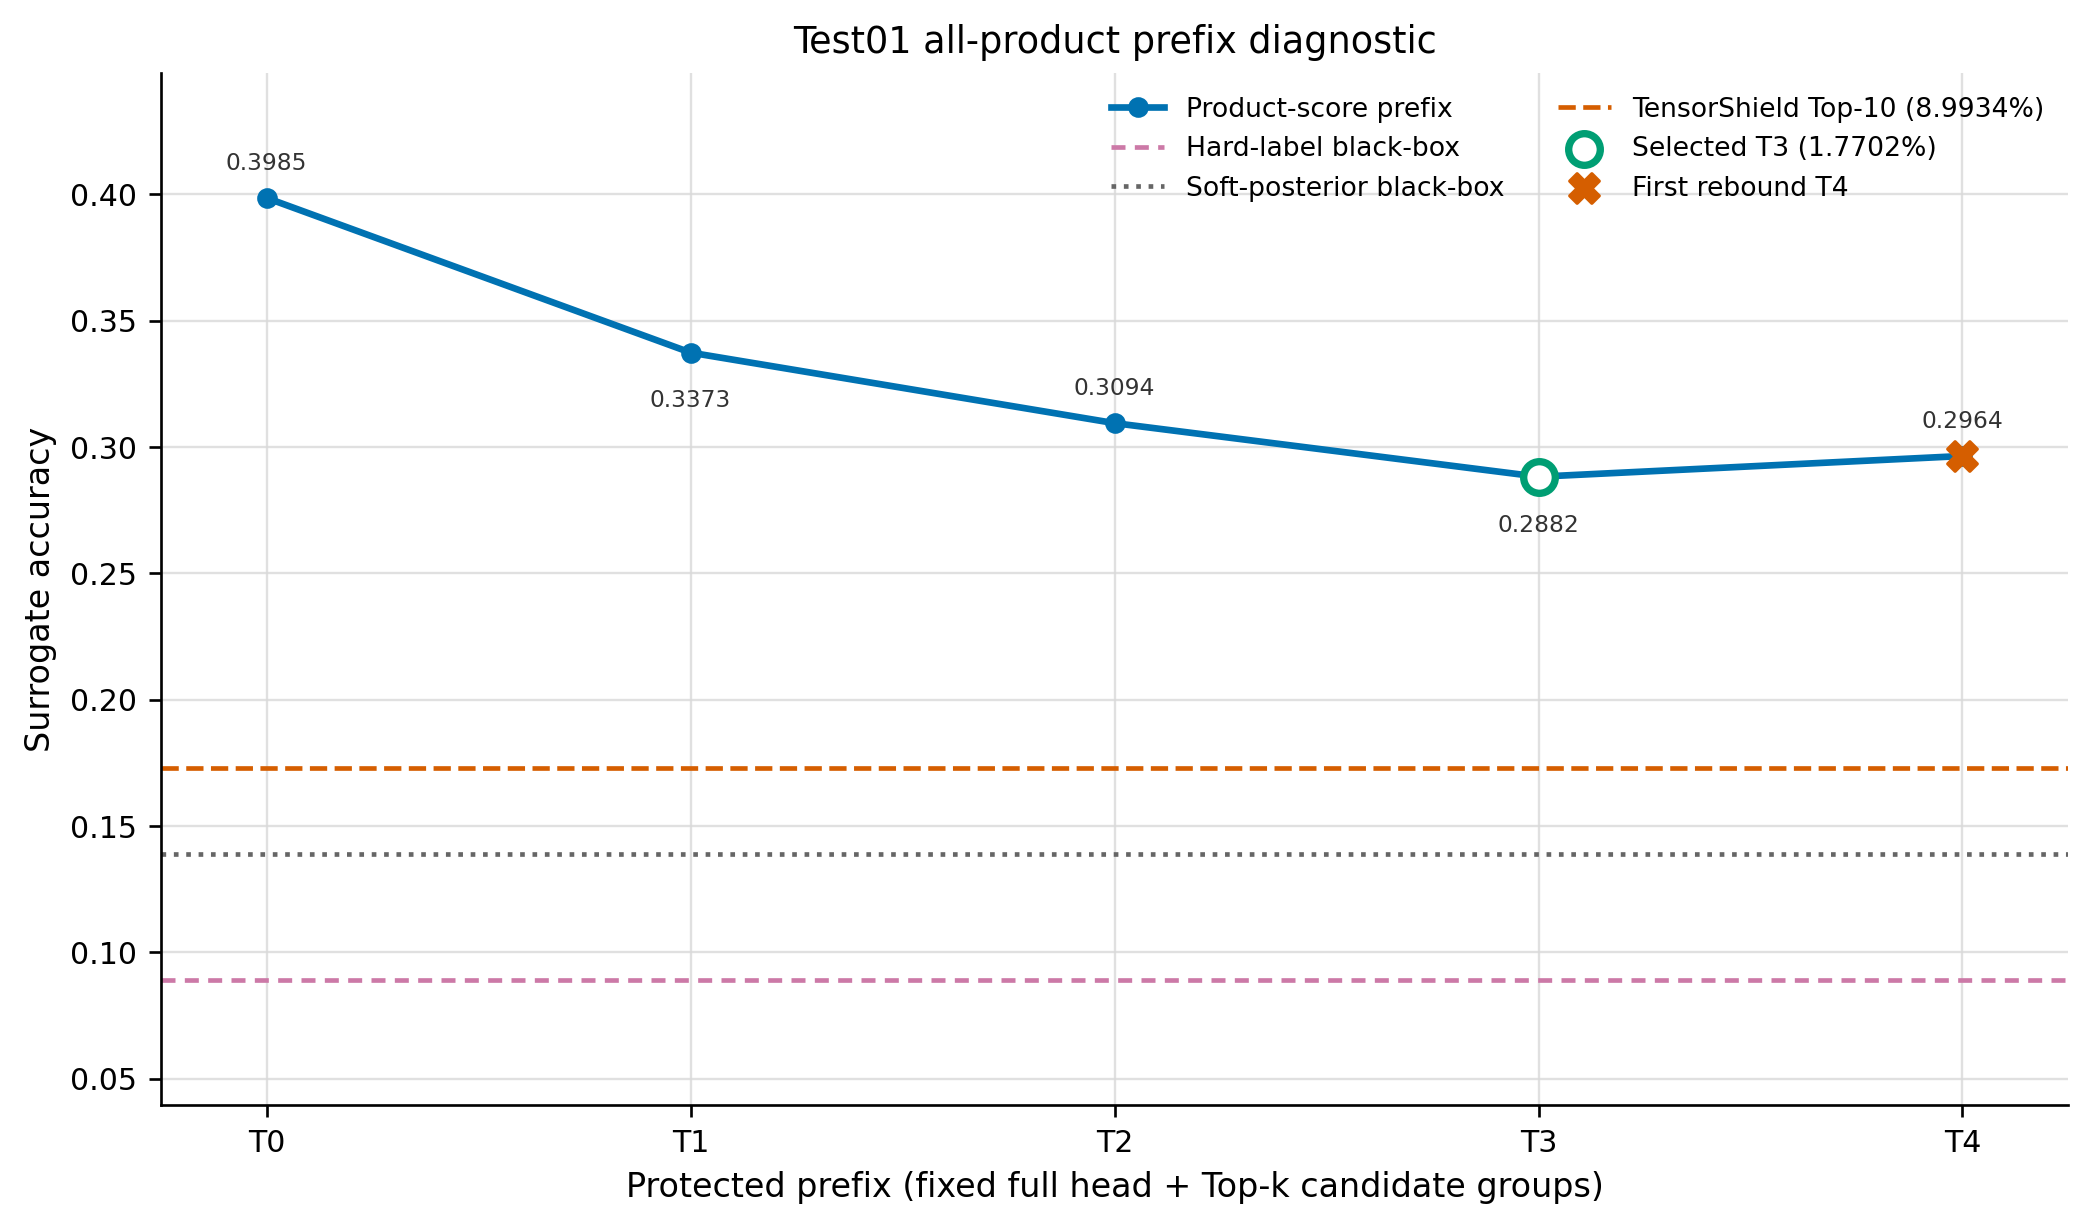

Source data for this figure (header and first rows):
case	top_k	new_state	new_product_score	selected_rank_states	protected_unit_count	protected_param_count	protected_param_ratio	protection_mask_sha256	best_epoch	surrogate_acc	fidelity	posterior_kl	is_best_point	is_first_rebound
top_00	0				2	51300	0.004569	466d73220c084463772303efcfa567e3326b91f0…	93	0.3985	0.4621	1.617	0	0
top_01	1	layer2.0.conv1.weight	1.061	layer2.0.conv1.weight	3	125028	0.01114	397c147c08ace46806dedbf9935b2ea93ba8fd94…	93	0.3373	0.3803	1.9	0	0
top_02	2	layer1.1.conv1.weight	0.9829	layer2.0.conv1.weight,layer1.1.conv1.wei…	4	161892	0.01442	9463f5da2cf76841c7a91c3d8180cb31a33e627d…	93	0.3094	0.3497	2.017	0	0
top_03	3	layer1.0.conv1.weight	0.8964	layer2.0.conv1.weight,layer1.1.conv1.wei…	5	198756	0.0177	63b9633c64756c5419003ec663116a81385bfaea…	93	0.2882	0.3239	2.097	1	0
top_04	4	layer4.1.bn2.weight	0.8818	layer2.0.conv1.weight,layer1.1.conv1.wei…	7	199780	0.01779	bf74d43754a08945408f9e485c517c75b6422dbe…	93	0.2964	0.3321	1.801	0	1
